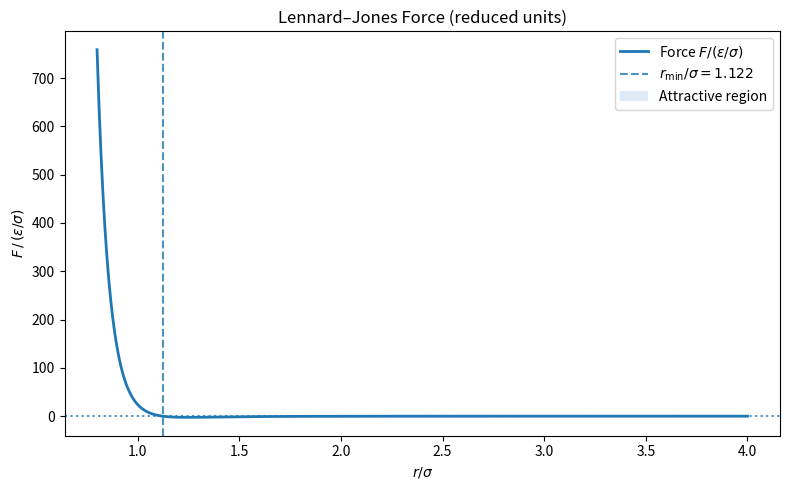
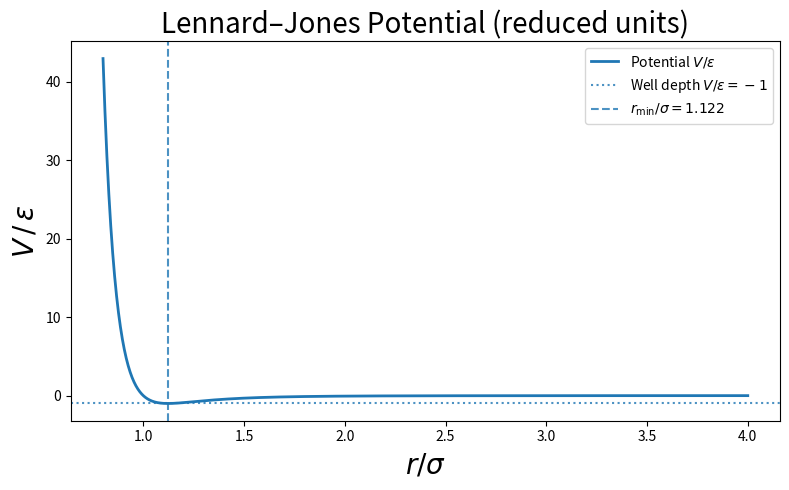

Source code (Python) for these figures, in order:
import numpy as np
import matplotlib
import matplotlib.pyplot as plt


def function1():
    sigma = 3
    epsilon = 10
    rmin = 2**(1/6)
    dist = np.linspace(0.8/sigma,2.0/sigma,1000)
    lj_det = np.zeros(1000)

    for idx, r in enumerate(dist):
        inv_r = sigma / r
        #inv_r6 = (sigma * inv_r) ** 6
        #inv_r12 = inv_r6 ** 2
        #lj_force = 24 * epsilon * (2 * inv_r12 - inv_r6) / inv_r
        lj_pot  = 4 *  (inv_r**12 - inv_r**6)
        lj_det[idx] = lj_pot / epsilon

    #plt.figure(figsize=(8,5))
    #plt.plot(dist, lj_det , lw=2, label="Force $F/(\epsilon/\\sigma)$")
    #plt.axhline(0, ls=':', alpha=0.8)
    #plt.axvline(rmin, ls='--', alpha=0.8, label=f"$r_\\min/\\sigma = {rmin:.3f}$")
    #plt.fill_between(dist, lj_det, 0, where=(lj_det<0), alpha=0.15, label="Attractive region")
    #plt.xlabel("$r/\\sigma$")
    #plt.ylabel("$F\\, /\\, (\\epsilon/\\sigma)$")
    #plt.title("Lennard–Jones Force (reduced units)")
    #plt.legend()
    #plt.tight_layout()
    #plt.show()

    plt.figure(figsize=(8,5))
    plt.plot(dist, lj_det, lw=2, label="Potential $V/\\epsilon$")
    plt.axhline(-1, ls=':', alpha=0.8, label="Well depth $V/\\epsilon=-1$")
    plt.axvline(rmin, ls='--', alpha=0.8, label=f"$r_\\min/\\sigma = {rmin:.3f}$")
    plt.xlabel("$r/\\sigma$")
    plt.ylabel("$V\\, /\\, \\epsilon$")
    plt.title("Lennard–Jones Potential (reduced units)")
    plt.legend()
    plt.tight_layout()
    plt.show()

def function2():
        # Parameters
    sigma = 10.0
    epsilon = 10.0

    # Reduced coordinate r* = r/sigma
    rstar = np.linspace(0.8, 4.0, 1000)           # covers repulsive + attractive
    inv = 1.0 / rstar

    # Reduced potential and force (dimensionless)
    Vstar = 4 * (inv**12 - inv**6)                # V / epsilon
    Fstar = 24 * (2*inv**12 - inv**6) / rstar     # F / (epsilon/sigma)

    # Physical r and scalings if you prefer dimensional axes/values
    r = rstar * sigma
    V = epsilon * Vstar
    F = (epsilon / sigma) * Fstar

    rmin = 2**(1/6)        # in reduced units
    rmin_dim = rmin * sigma

    # --- Plot 1: Force (dimensionless) ---
    plt.figure(figsize=(8,5))
    plt.plot(rstar, Fstar, lw=2, label="Force $F/(\epsilon/\\sigma)$")
    plt.axhline(0, ls=':', alpha=0.8)
    plt.axvline(rmin, ls='--', alpha=0.8, label=f"$r_\\min/\\sigma = {rmin:.3f}$")
    plt.fill_between(rstar, Fstar, 0, where=(Fstar<0), alpha=0.15, label="Attractive region")
    plt.xlabel("$r/\\sigma$")
    plt.ylabel("$F\\, /\\, (\\epsilon/\\sigma)$")
    plt.title("Lennard–Jones Force (reduced units)")
    plt.legend()
    plt.tight_layout()
    plt.show()

    # --- Plot 2: Potential (dimensionless) ---
    plt.figure(figsize=(8,5))
    plt.plot(rstar, Vstar, lw=2, label="Potential $V/\\epsilon$")
    plt.axhline(-1, ls=':', alpha=0.8, label="Well depth $V/\\epsilon=-1$")
    plt.axvline(rmin, ls='--', alpha=0.8, label=f"$r_\\min/\\sigma = {rmin:.3f}$")
    plt.xlabel("$r/\\sigma$", fontsize = 20)
    plt.ylabel("$V\\, /\\, \\epsilon$", fontsize = 20)
    plt.title("Lennard–Jones Potential (reduced units)", fontsize= 20)
    plt.legend()
    plt.tight_layout()
    plt.show()


function2()


